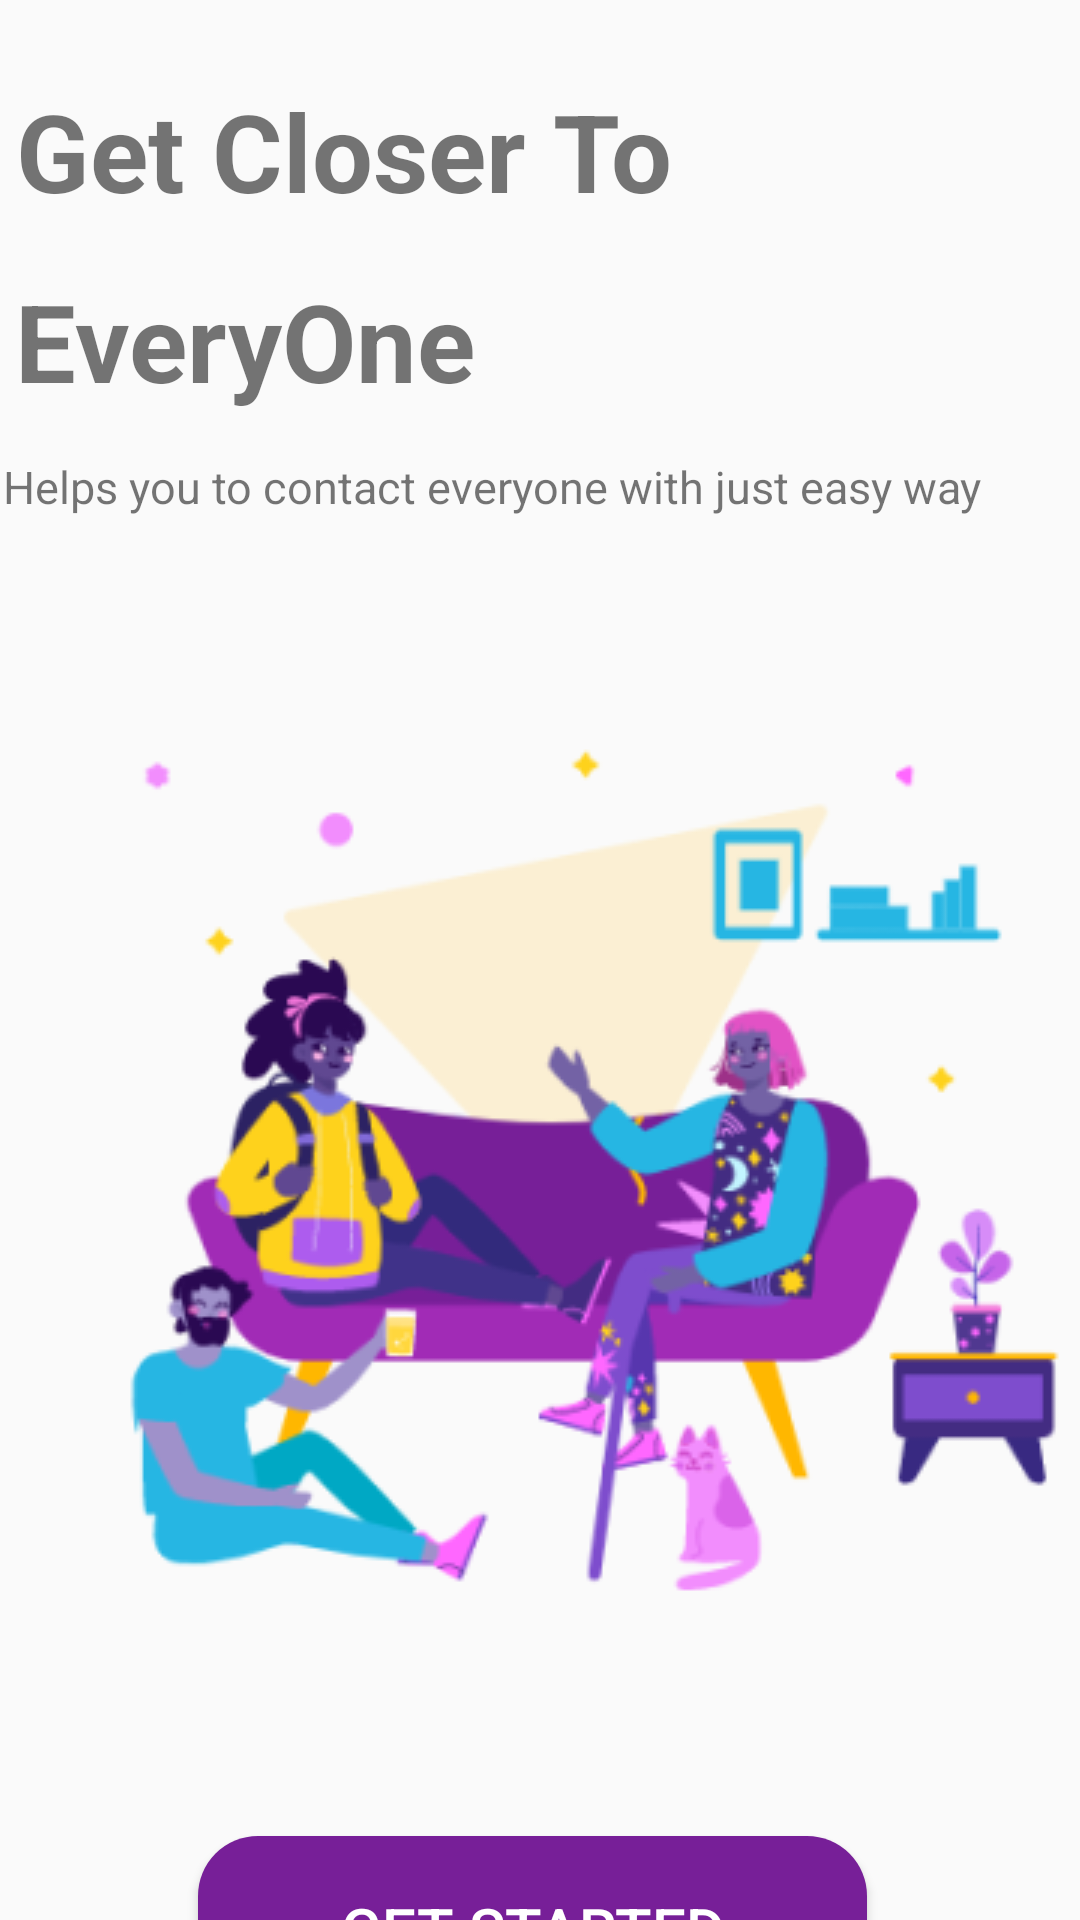

The Android layout XML behind this screen, and the referenced resources:
<!-- AndroidManifest.xml: application theme Theme.DoAn_ChuyenNganh -->
<!-- res/layout/activity_splash.xml -->
<androidx.constraintlayout.widget.ConstraintLayout xmlns:android="http://schemas.android.com/apk/res/android"
    xmlns:app="http://schemas.android.com/apk/res-auto"
    xmlns:tools="http://schemas.android.com/tools"
    android:layout_width="match_parent"
    android:layout_height="match_parent">
    
    <ImageView
        android:id="@+id/dayflow_best_friends"
        android:layout_width="350dp"

        android:layout_height="350dp"
        android:layout_marginStart="30dp"
        android:layout_marginTop="218dp"
        android:layout_marginEnd="31dp"
        android:contentDescription="dayflow_best_friends"
        android:src="@drawable/dayflow_best_friends"
        app:layout_constraintEnd_toEndOf="parent"
        app:layout_constraintStart_toStartOf="parent"
        app:layout_constraintTop_toTopOf="parent" />

    <TextView
        android:id="@+id/textView"
        android:layout_width="wrap_content"
        android:layout_height="wrap_content"
        android:layout_marginStart="30dp"
        android:layout_marginTop="26dp"
        android:layout_marginEnd="161dp"
        android:text="@string/get_closer_to_string"
        android:textSize="36sp"
        android:textStyle="bold"
        app:layout_constraintEnd_toEndOf="parent"
        app:layout_constraintStart_toStartOf="parent"
        app:layout_constraintTop_toTopOf="parent" />

    <TextView
        android:id="@+id/textView2"
        android:layout_width="wrap_content"
        android:layout_height="wrap_content"
        android:layout_marginStart="30dp"
        android:layout_marginTop="15dp"
        android:layout_marginEnd="227dp"
        android:text="@string/everyone_string"
        android:textSize="36sp"
        android:textStyle="bold"
        app:layout_constraintEnd_toEndOf="parent"
        app:layout_constraintStart_toStartOf="parent"
        app:layout_constraintTop_toBottomOf="@+id/textView" />

    <TextView
        android:id="@+id/textView3"

        android:layout_width="wrap_content"
        android:layout_height="wrap_content"
        android:layout_marginStart="28dp"
        android:layout_marginTop="152dp"
        android:layout_marginEnd="60dp"
        android:text="@string/helps_you_to_contact_everyone_with_just_easy_way_string"
        android:textSize="15sp"
        app:layout_constraintEnd_toEndOf="parent"
        app:layout_constraintStart_toStartOf="parent"
        app:layout_constraintTop_toTopOf="parent" />

    <Button
        android:id="@+id/button"
        android:layout_width="223dp"
        android:layout_height="62dp"
        android:layout_marginStart="159dp"
        android:layout_marginTop="44dp"
        android:layout_marginEnd="164dp"
        android:background="@drawable/my_button"
        android:text="Get Started"
        android:textSize="20dp"
        android:textColor="@color/white"
        app:layout_constraintEnd_toEndOf="parent"
        app:layout_constraintStart_toStartOf="parent"
        app:layout_constraintTop_toBottomOf="@+id/dayflow_best_friends" />

</androidx.constraintlayout.widget.ConstraintLayout>
<!-- resources referenced by this layout -->
<resources>
  <color name="white">#FFFFFFFF</color>
  <!-- drawable dayflow_best_friends: png bitmap (drawable, 50257 bytes) -->
  <!-- drawable my_button (drawable) -->
  <?xml version="1.0" encoding="utf-8"?>
  <shape xmlns:android="http://schemas.android.com/apk/res/android"
      android:shape="rectangle">
      <gradient android:startColor="#771F98"
          android:endColor="#771F98"
          android:angle="270" />
      <corners android:radius="20dp" />
  </shape>
  <string name="everyone_string">EveryOne</string>
  <string name="get_closer_to_string">Get Closer To </string>
  <string name="helps_you_to_contact_everyone_with_just_easy_way_string">Helps you to contact everyone with just easy way</string>
  <style name="Theme.DoAn_ChuyenNganh" parent="Base.Theme.DoAn_ChuyenNganh" />
  <style name="Base.Theme.DoAn_ChuyenNganh" parent="Theme.AppCompat.Light.NoActionBar">
          <item name="colorPrimary">@color/cardview_light_background</item>
      </style>
</resources>
